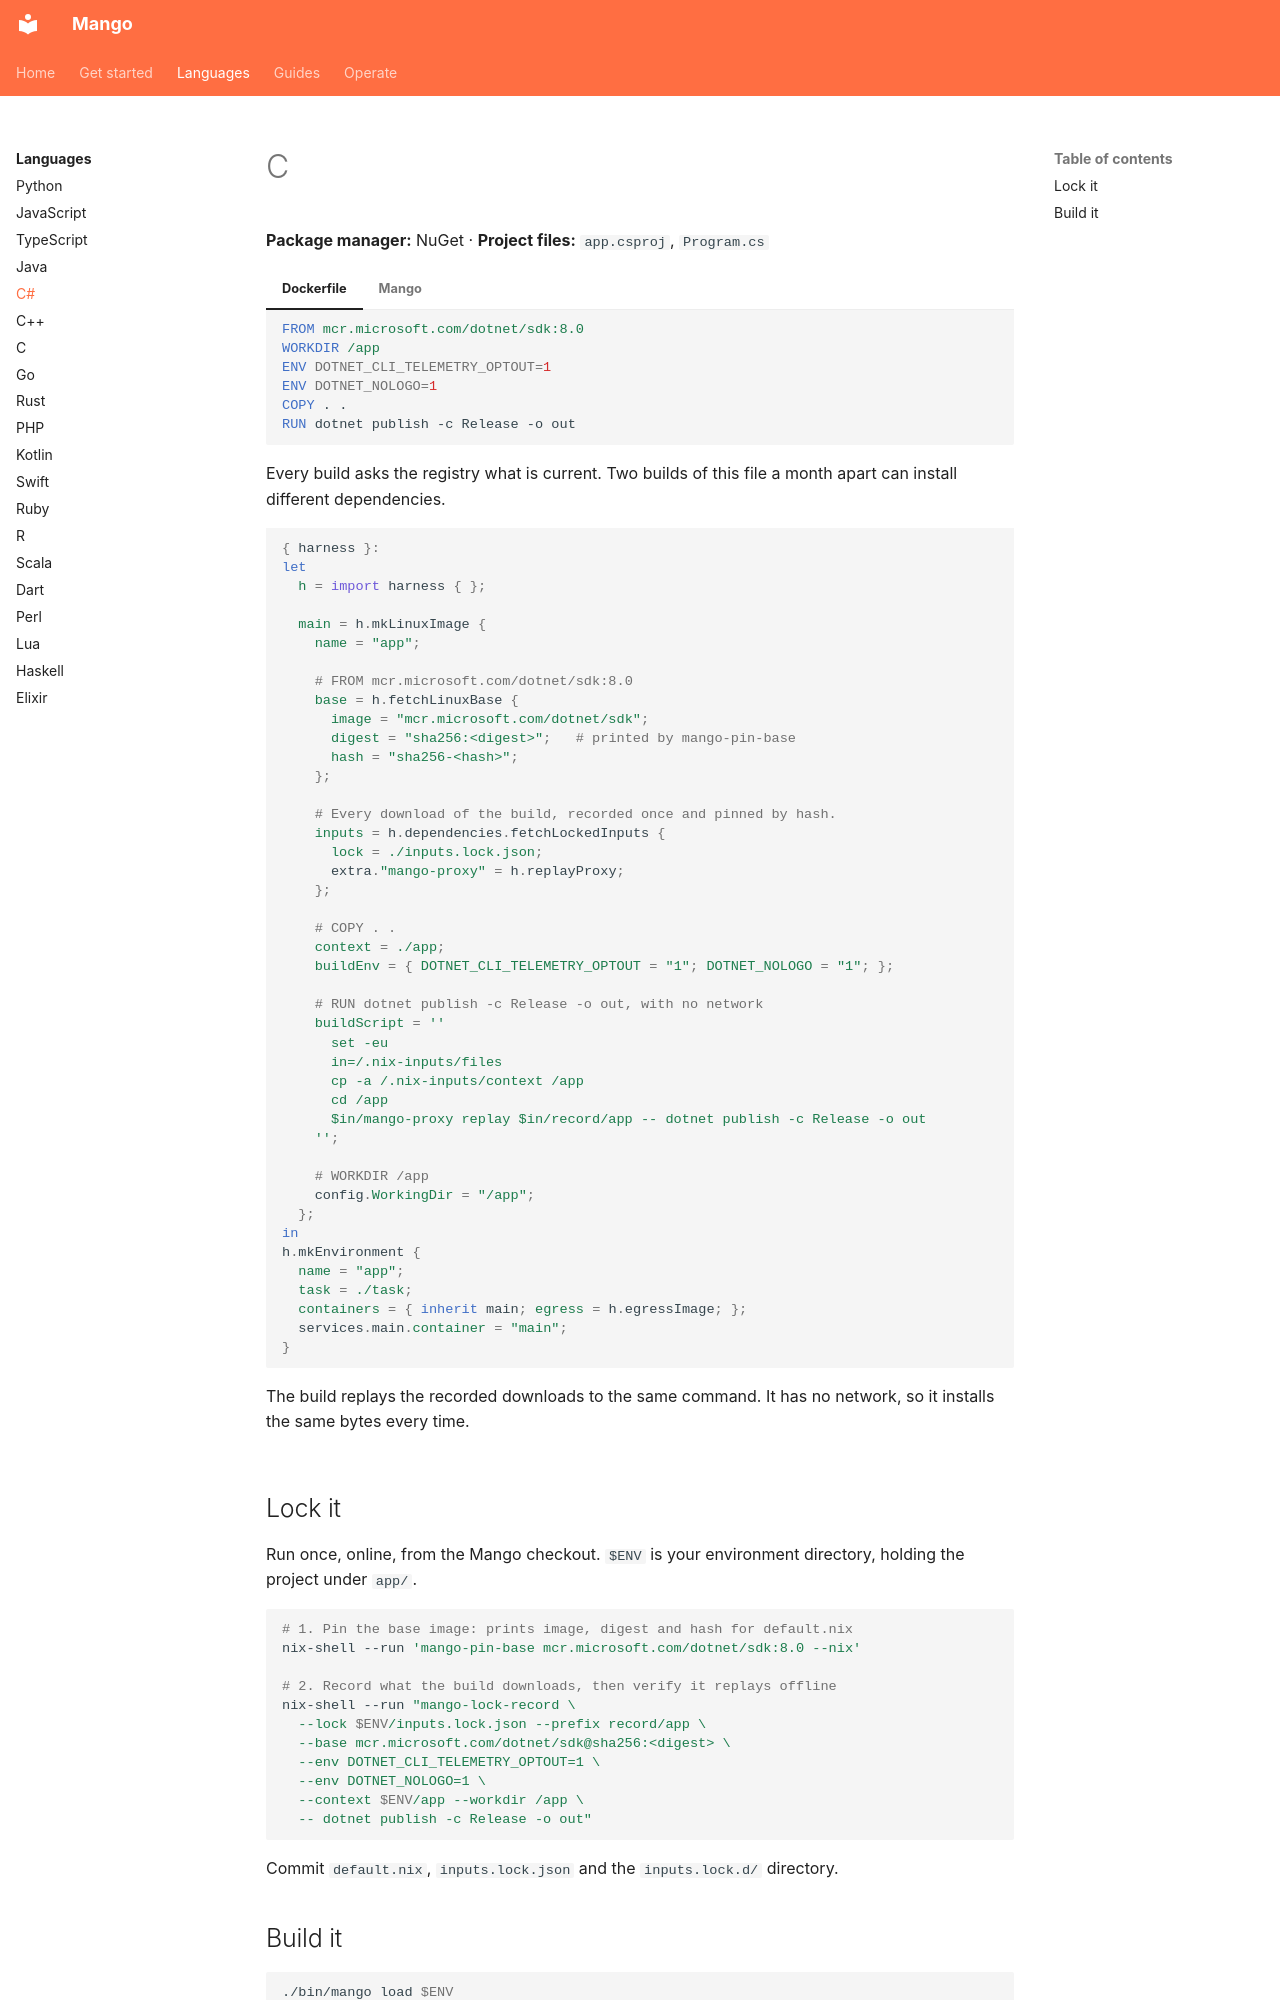

repository: Incalmo/mango · page: languages/csharp/index.html · generator: mkdocs

# C#

**Package manager:** NuGet · **Project files:** `app.csproj`, `Program.cs`

=== "Dockerfile"

    ```dockerfile
    FROM mcr.microsoft.com/dotnet/sdk:8.0
    WORKDIR /app
    ENV DOTNET_CLI_TELEMETRY_OPTOUT=1
    ENV DOTNET_NOLOGO=1
    COPY . .
    RUN dotnet publish -c Release -o out
    ```

    Every build asks the registry what is current. Two builds of this file
    a month apart can install different dependencies.

=== "Mango"

    ```nix
    { harness }:
    let
      h = import harness { };

      main = h.mkLinuxImage {
        name = "app";

        # FROM mcr.microsoft.com/dotnet/sdk:8.0
        base = h.fetchLinuxBase {
          image = "mcr.microsoft.com/dotnet/sdk";
          digest = "sha256:<digest>";   # printed by mango-pin-base
          hash = "sha256-<hash>";
        };

        # Every download of the build, recorded once and pinned by hash.
        inputs = h.dependencies.fetchLockedInputs {
          lock = ./inputs.lock.json;
          extra."mango-proxy" = h.replayProxy;
        };

        # COPY . .
        context = ./app;
        buildEnv = { DOTNET_CLI_TELEMETRY_OPTOUT = "1"; DOTNET_NOLOGO = "1"; };

        # RUN dotnet publish -c Release -o out, with no network
        buildScript = ''
          set -eu
          in=/.nix-inputs/files
          cp -a /.nix-inputs/context /app
          cd /app
          $in/mango-proxy replay $in/record/app -- dotnet publish -c Release -o out
        '';

        # WORKDIR /app
        config.WorkingDir = "/app";
      };
    in
    h.mkEnvironment {
      name = "app";
      task = ./task;
      containers = { inherit main; egress = h.egressImage; };
      services.main.container = "main";
    }
    ```

    The build replays the recorded downloads to the same command. It has
    no network, so it installs the same bytes every time.
